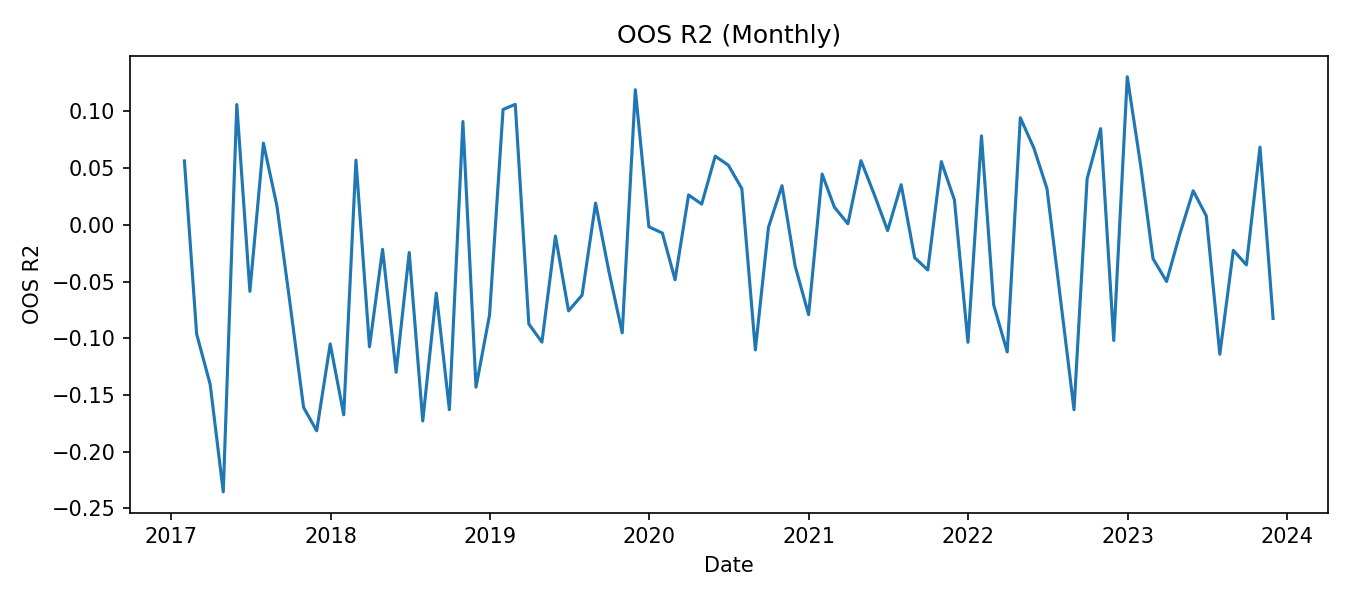

Data behind this chart, as committed beside it:
date, r2
2017-01-31, 0.05639
2017-02-28, -0.09615
2017-03-31, -0.1406
2017-04-30, -0.2353
2017-05-31, 0.1061
2017-06-30, -0.05858
2017-07-31, 0.0721
2017-08-31, 0.01664
2017-09-30, -0.06947
2017-10-31, -0.1609
2017-11-30, -0.1815
2017-12-31, -0.1049
2018-01-31, -0.1674
2018-02-28, 0.0571
2018-03-31, -0.1075
2018-04-30, -0.02157
2018-05-31, -0.1299
2018-06-30, -0.02434
2018-07-31, -0.1729
2018-08-31, -0.06012
2018-09-30, -0.1629
2018-10-31, 0.09115
2018-11-30, -0.1431
2018-12-31, -0.07944
2019-01-31, 0.1018
2019-02-28, 0.1063
2019-03-31, -0.08731
2019-04-30, -0.1033
2019-05-31, -0.009811
2019-06-30, -0.07582
2019-07-31, -0.06192
2019-08-31, 0.01924
2019-09-30, -0.04013
2019-10-31, -0.09519
2019-11-30, 0.1192
2019-12-31, -0.00167
2020-01-31, -0.007218
2020-02-29, -0.04835
2020-03-31, 0.02638
2020-04-30, 0.01832
2020-05-31, 0.06057
2020-06-30, 0.05268
2020-07-31, 0.03202
2020-08-31, -0.1102
2020-09-30, -0.002176
2020-10-31, 0.03457
2020-11-30, -0.03616
2020-12-31, -0.07912
2021-01-31, 0.04478
2021-02-28, 0.01565
2021-03-31, 0.001007
2021-04-30, 0.05664
2021-05-31, 0.02621
2021-06-30, -0.004978
2021-07-31, 0.03543
2021-08-31, -0.02897
2021-09-30, -0.03969
2021-10-31, 0.05578
2021-11-30, 0.02204
2021-12-31, -0.1035
... 23 more rows
